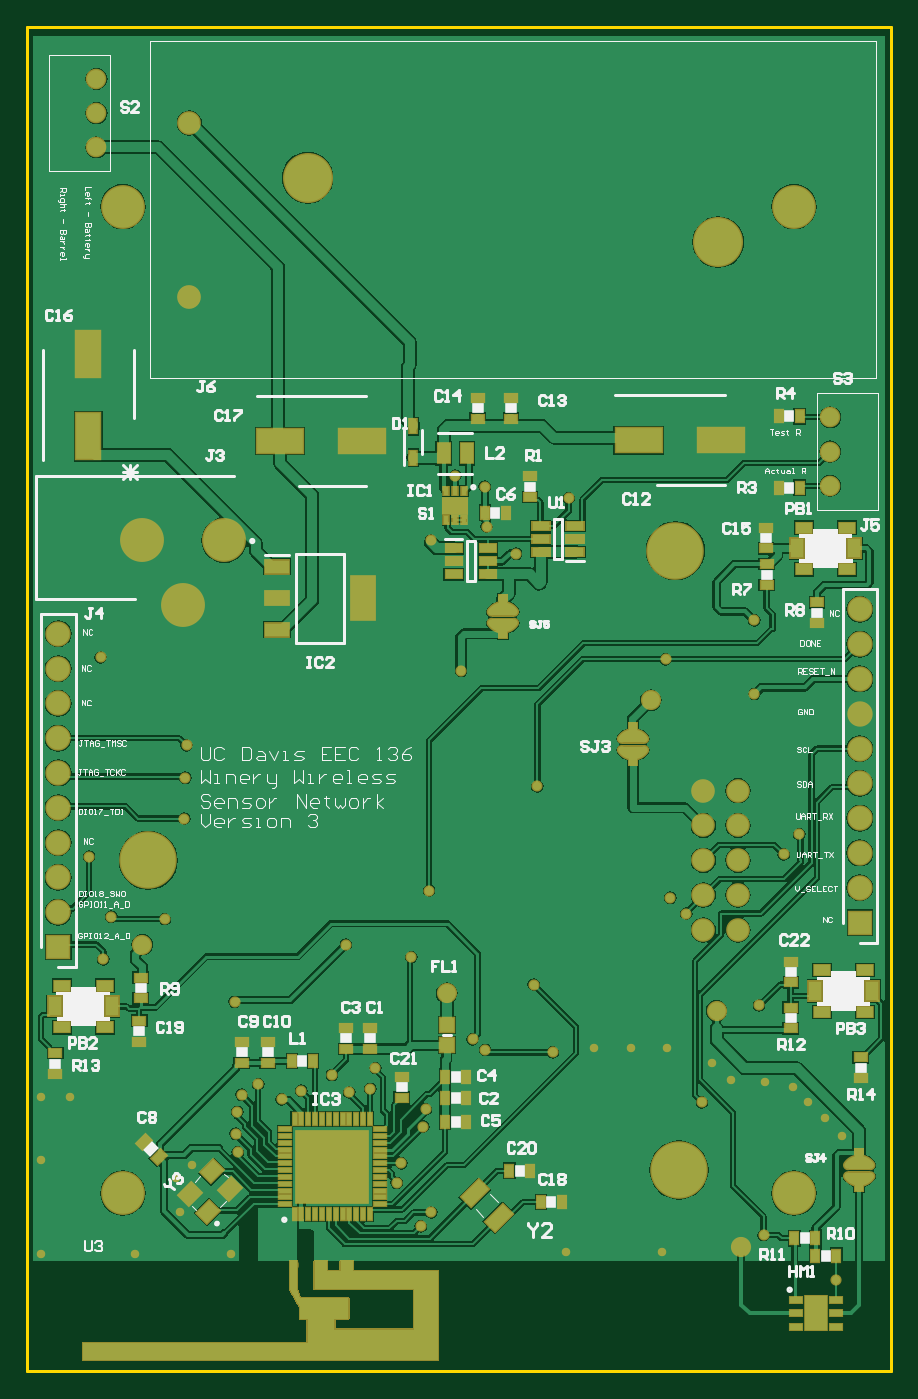
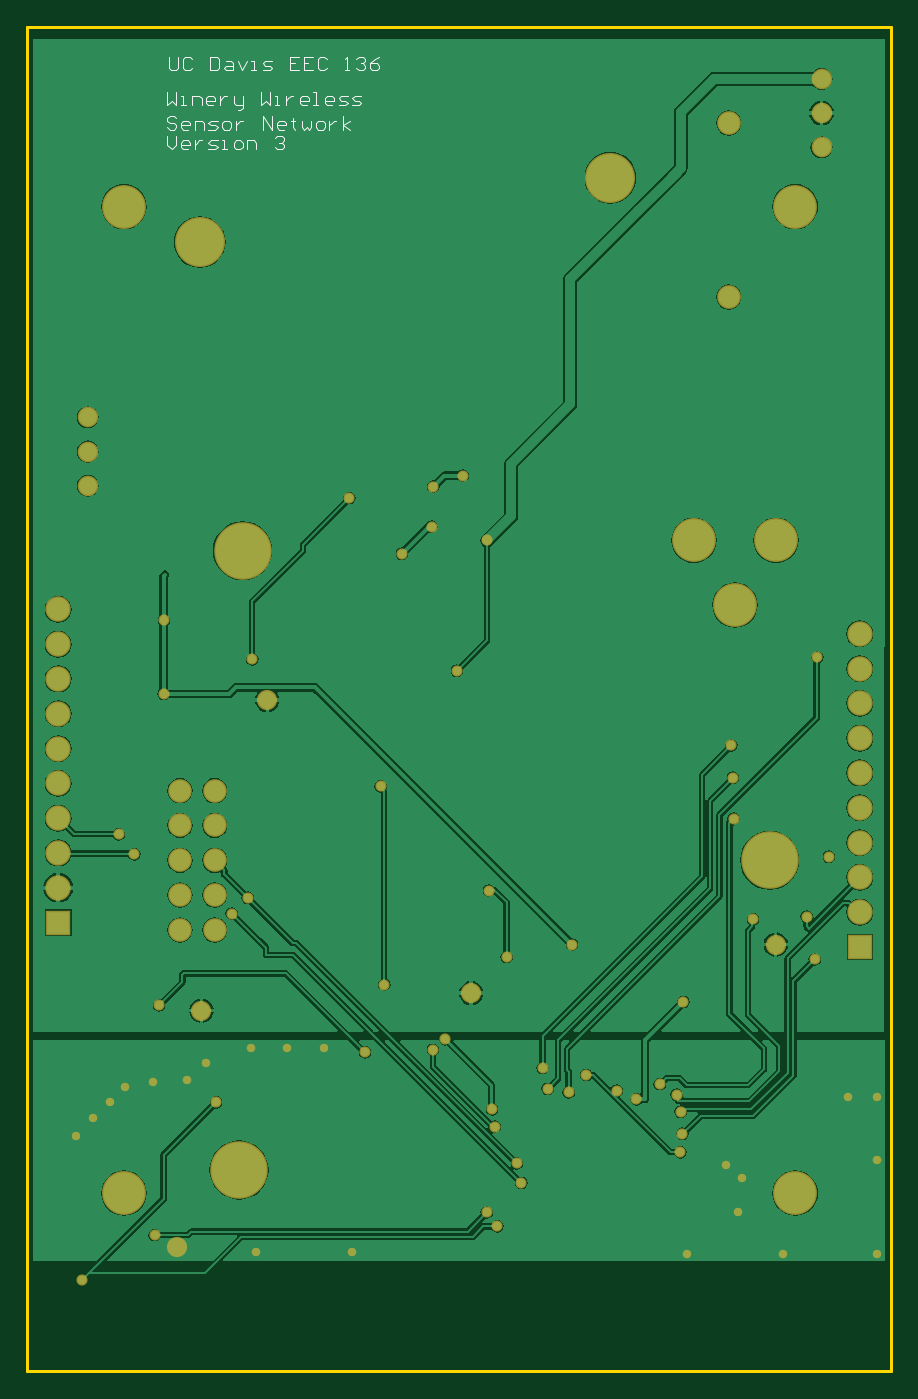
Circuit board: 8 layer files. Board 63.0 x 98.1 mm.
- bottom_copper: V3.GBL (56662 bytes)
- bottom_silk: V3.GBO (5193 bytes)
- bottom_mask: V3.GBS (3202 bytes)
- outline: V3.GM1 (279 bytes)
- top_copper: V3.GTL (87234 bytes)
- top_silk: V3.GTO (40632 bytes)
- paste: V3.GTP (5501 bytes)
- top_mask: V3.GTS (34494 bytes)

=== bottom_copper: V3.GBL (56662 bytes, source omitted) ===
=== bottom_silk: V3.GBO ===
G04*
G04 #@! TF.GenerationSoftware,Altium Limited,Altium Designer,19.1.7 (138)*
G04*
G04 Layer_Color=32896*
%FSLAX25Y25*%
%MOIN*%
G70*
G01*
G75*
%ADD12C,0.00394*%
D12*
X83806Y161077D02*
Y157141D01*
X82494Y158453D01*
X81182Y157141D01*
Y161077D01*
X79871Y157141D02*
X78559D01*
X79215D01*
Y159765D01*
X79871D01*
X76591Y157141D02*
Y159765D01*
X74623D01*
X73967Y159109D01*
Y157141D01*
X70687D02*
X71999D01*
X72655Y157797D01*
Y159109D01*
X71999Y159765D01*
X70687D01*
X70031Y159109D01*
Y158453D01*
X72655D01*
X68719Y159765D02*
Y157141D01*
Y158453D01*
X68063Y159109D01*
X67407Y159765D01*
X66751D01*
X64784D02*
Y157797D01*
X64128Y157141D01*
X62160D01*
Y156485D01*
X62816Y155829D01*
X63472D01*
X62160Y157141D02*
Y159765D01*
X56912Y161077D02*
Y157141D01*
X55600Y158453D01*
X54288Y157141D01*
Y161077D01*
X52976Y157141D02*
X51664D01*
X52320D01*
Y159765D01*
X52976D01*
X49697D02*
Y157141D01*
Y158453D01*
X49041Y159109D01*
X48385Y159765D01*
X47729D01*
X43793Y157141D02*
X45105D01*
X45761Y157797D01*
Y159109D01*
X45105Y159765D01*
X43793D01*
X43137Y159109D01*
Y158453D01*
X45761D01*
X41825Y157141D02*
X40513D01*
X41169D01*
Y161077D01*
X41825D01*
X36577Y157141D02*
X37889D01*
X38545Y157797D01*
Y159109D01*
X37889Y159765D01*
X36577D01*
X35921Y159109D01*
Y158453D01*
X38545D01*
X34610Y157141D02*
X32642D01*
X31986Y157797D01*
X32642Y158453D01*
X33954D01*
X34610Y159109D01*
X33954Y159765D01*
X31986D01*
X30674Y157141D02*
X28706D01*
X28050Y157797D01*
X28706Y158453D01*
X30018D01*
X30674Y159109D01*
X30018Y159765D01*
X28050D01*
X81182Y153441D02*
X81838Y154097D01*
X83150D01*
X83806Y153441D01*
Y152785D01*
X83150Y152129D01*
X81838D01*
X81182Y151473D01*
Y150817D01*
X81838Y150162D01*
X83150D01*
X83806Y150817D01*
X77903Y150162D02*
X79215D01*
X79871Y150817D01*
Y152129D01*
X79215Y152785D01*
X77903D01*
X77247Y152129D01*
Y151473D01*
X79871D01*
X75935Y150162D02*
Y152785D01*
X73967D01*
X73311Y152129D01*
Y150162D01*
X71999D02*
X70031D01*
X69375Y150817D01*
X70031Y151473D01*
X71343D01*
X71999Y152129D01*
X71343Y152785D01*
X69375D01*
X67407Y150162D02*
X66096D01*
X65439Y150817D01*
Y152129D01*
X66096Y152785D01*
X67407D01*
X68063Y152129D01*
Y150817D01*
X67407Y150162D01*
X64128Y152785D02*
Y150162D01*
Y151473D01*
X63472Y152129D01*
X62816Y152785D01*
X62160D01*
X56256Y150162D02*
Y154097D01*
X53632Y150162D01*
Y154097D01*
X50353Y150162D02*
X51664D01*
X52320Y150817D01*
Y152129D01*
X51664Y152785D01*
X50353D01*
X49697Y152129D01*
Y151473D01*
X52320D01*
X47729Y153441D02*
Y152785D01*
X48385D01*
X47073D01*
X47729D01*
Y150817D01*
X47073Y150162D01*
X45105Y152785D02*
Y150817D01*
X44449Y150162D01*
X43793Y150817D01*
X43137Y150162D01*
X42481Y150817D01*
Y152785D01*
X40513Y150162D02*
X39201D01*
X38545Y150817D01*
Y152129D01*
X39201Y152785D01*
X40513D01*
X41169Y152129D01*
Y150817D01*
X40513Y150162D01*
X37233Y152785D02*
Y150162D01*
Y151473D01*
X36577Y152129D01*
X35921Y152785D01*
X35265D01*
X33298Y150162D02*
Y154097D01*
Y151473D02*
X31330Y152785D01*
X33298Y151473D02*
X31330Y150162D01*
X83806Y148429D02*
Y145806D01*
X82494Y144494D01*
X81182Y145806D01*
Y148429D01*
X77903Y144494D02*
X79215D01*
X79871Y145150D01*
Y146462D01*
X79215Y147117D01*
X77903D01*
X77247Y146462D01*
Y145806D01*
X79871D01*
X75935Y147117D02*
Y144494D01*
Y145806D01*
X75279Y146462D01*
X74623Y147117D01*
X73967D01*
X71999Y144494D02*
X70031D01*
X69375Y145150D01*
X70031Y145806D01*
X71343D01*
X71999Y146462D01*
X71343Y147117D01*
X69375D01*
X68063Y144494D02*
X66751D01*
X67407D01*
Y147117D01*
X68063D01*
X64128Y144494D02*
X62816D01*
X62160Y145150D01*
Y146462D01*
X62816Y147117D01*
X64128D01*
X64784Y146462D01*
Y145150D01*
X64128Y144494D01*
X60848D02*
Y147117D01*
X58880D01*
X58224Y146462D01*
Y144494D01*
X52976Y147774D02*
X52320Y148429D01*
X51008D01*
X50353Y147774D01*
Y147117D01*
X51008Y146462D01*
X51664D01*
X51008D01*
X50353Y145806D01*
Y145150D01*
X51008Y144494D01*
X52320D01*
X52976Y145150D01*
X83300Y171136D02*
Y167856D01*
X82644Y167200D01*
X81332D01*
X80676Y167856D01*
Y171136D01*
X76740Y170480D02*
X77396Y171136D01*
X78708D01*
X79364Y170480D01*
Y167856D01*
X78708Y167200D01*
X77396D01*
X76740Y167856D01*
X71493Y171136D02*
Y167200D01*
X69525D01*
X68869Y167856D01*
Y170480D01*
X69525Y171136D01*
X71493D01*
X66901Y169824D02*
X65589D01*
X64933Y169168D01*
Y167200D01*
X66901D01*
X67557Y167856D01*
X66901Y168512D01*
X64933D01*
X63621Y169824D02*
X62309Y167200D01*
X60997Y169824D01*
X59686Y167200D02*
X58374D01*
X59030D01*
Y169824D01*
X59686D01*
X56406Y167200D02*
X54438D01*
X53782Y167856D01*
X54438Y168512D01*
X55750D01*
X56406Y169168D01*
X55750Y169824D01*
X53782D01*
X45911Y171136D02*
X48534D01*
Y167200D01*
X45911D01*
X48534Y169168D02*
X47222D01*
X41975Y171136D02*
X44599D01*
Y167200D01*
X41975D01*
X44599Y169168D02*
X43287D01*
X38039Y170480D02*
X38695Y171136D01*
X40007D01*
X40663Y170480D01*
Y167856D01*
X40007Y167200D01*
X38695D01*
X38039Y167856D01*
X32791Y167200D02*
X31479D01*
X32135D01*
Y171136D01*
X32791Y170480D01*
X29512D02*
X28856Y171136D01*
X27544D01*
X26888Y170480D01*
Y169824D01*
X27544Y169168D01*
X28200D01*
X27544D01*
X26888Y168512D01*
Y167856D01*
X27544Y167200D01*
X28856D01*
X29512Y167856D01*
X22952Y171136D02*
X24264Y170480D01*
X25576Y169168D01*
Y167856D01*
X24920Y167200D01*
X23608D01*
X22952Y167856D01*
Y168512D01*
X23608Y169168D01*
X25576D01*
M02*

=== bottom_mask: V3.GBS ===
G04*
G04 #@! TF.GenerationSoftware,Altium Limited,Altium Designer,19.1.7 (138)*
G04*
G04 Layer_Color=16711935*
%FSLAX25Y25*%
%MOIN*%
G70*
G01*
G75*
%ADD68C,0.06800*%
%ADD69C,0.12611*%
%ADD70C,0.06824*%
%ADD71C,0.14383*%
%ADD72C,0.05918*%
%ADD73R,0.07296X0.07296*%
%ADD74C,0.07296*%
%ADD75C,0.16548*%
%ADD76C,0.03200*%
%ADD77C,0.02434*%
%ADD78C,0.05800*%
D68*
X70200Y-39800D02*
D03*
Y-49800D02*
D03*
X80200Y-39800D02*
D03*
Y-49800D02*
D03*
Y-59800D02*
D03*
X70200D02*
D03*
X80200Y-69800D02*
D03*
X70200D02*
D03*
X80200Y-79800D02*
D03*
X70200D02*
D03*
D69*
X-67478Y32100D02*
D03*
X-91100D02*
D03*
X-79289Y13596D02*
D03*
X-96606Y-155450D02*
D03*
X96268D02*
D03*
Y128050D02*
D03*
X-96606D02*
D03*
D70*
X-77512Y102100D02*
D03*
Y152100D02*
D03*
D71*
X74496Y117848D02*
D03*
X-43496Y136352D02*
D03*
D72*
X-104179Y145057D02*
D03*
Y154900D02*
D03*
Y164743D02*
D03*
X106699Y47824D02*
D03*
Y57666D02*
D03*
Y67509D02*
D03*
D73*
X-115200Y-84700D02*
D03*
X115200Y-77700D02*
D03*
D74*
X-115200Y-74700D02*
D03*
Y-64700D02*
D03*
Y-54700D02*
D03*
Y-44700D02*
D03*
Y-34700D02*
D03*
Y-24700D02*
D03*
Y-14700D02*
D03*
Y-4700D02*
D03*
Y5300D02*
D03*
X115200Y-67700D02*
D03*
Y-57700D02*
D03*
Y-47700D02*
D03*
Y-37700D02*
D03*
Y-27700D02*
D03*
Y-17700D02*
D03*
Y-7700D02*
D03*
Y2300D02*
D03*
Y12300D02*
D03*
D75*
X63200Y-148800D02*
D03*
X-89300Y-59800D02*
D03*
X62200Y29200D02*
D03*
D76*
X87500Y-167500D02*
D03*
X108300Y-180400D02*
D03*
X-106300Y-58800D02*
D03*
X97800Y-52300D02*
D03*
X65300Y-75100D02*
D03*
X-78300Y-26800D02*
D03*
X-78700Y-36100D02*
D03*
X-99900Y-76000D02*
D03*
X-102200Y-88300D02*
D03*
X-84500Y-76700D02*
D03*
X93300Y-58100D02*
D03*
X60700Y-70600D02*
D03*
X86200Y-101500D02*
D03*
X31500Y44300D02*
D03*
X59400Y-2000D02*
D03*
X84800Y9200D02*
D03*
X84900Y-12000D02*
D03*
X16400Y28330D02*
D03*
X600Y-5300D02*
D03*
X69800Y-129300D02*
D03*
X-78900Y-47800D02*
D03*
X-45300Y-126000D02*
D03*
X-64202Y-138396D02*
D03*
X-63600Y-143700D02*
D03*
X-57700Y-124100D02*
D03*
X-62500Y-127200D02*
D03*
X-63700Y-132100D02*
D03*
X-8600Y-68500D02*
D03*
X-13700Y-87600D02*
D03*
X-9500Y-131300D02*
D03*
X-10300Y-136300D02*
D03*
X3900Y-111200D02*
D03*
X-16632Y-146831D02*
D03*
X-17900Y-152500D02*
D03*
X7500Y-114300D02*
D03*
X27000Y-115000D02*
D03*
X22500Y-38500D02*
D03*
X21500Y-95500D02*
D03*
X-51000Y-128500D02*
D03*
X-64500Y-100500D02*
D03*
X-32500Y-84000D02*
D03*
X-11000Y-165000D02*
D03*
X-8000Y-161000D02*
D03*
X-24000Y-119500D02*
D03*
X-25500Y-125500D02*
D03*
X-103000Y-1500D02*
D03*
X-31500Y-126500D02*
D03*
X-36500Y-121500D02*
D03*
X7900Y36100D02*
D03*
X-1100Y50748D02*
D03*
X-8100Y32100D02*
D03*
X7400Y47600D02*
D03*
D77*
X-80200Y-161000D02*
D03*
X-81300Y-151100D02*
D03*
X-76800Y-147400D02*
D03*
X-120100Y-127900D02*
D03*
X-111900D02*
D03*
X-120100Y-145900D02*
D03*
Y-172800D02*
D03*
X-93100D02*
D03*
X-65600D02*
D03*
X30700Y-172300D02*
D03*
X58200D02*
D03*
X110100Y-139000D02*
D03*
X105200Y-133800D02*
D03*
X100400Y-129300D02*
D03*
X96000Y-124900D02*
D03*
X88000Y-123500D02*
D03*
X78100Y-122900D02*
D03*
X72700Y-118100D02*
D03*
X59700Y-113600D02*
D03*
X38700Y-113800D02*
D03*
X49400D02*
D03*
D78*
X74000Y-103000D02*
D03*
X-91000Y-84000D02*
D03*
X55100Y-13800D02*
D03*
X81000Y-171000D02*
D03*
X-3500Y-98000D02*
D03*
M02*

=== outline: V3.GM1 ===
G04*
G04 #@! TF.GenerationSoftware,Altium Limited,Altium Designer,19.1.7 (138)*
G04*
G04 Layer_Color=16711935*
%FSLAX25Y25*%
%MOIN*%
G70*
G01*
G75*
%ADD13C,0.01000*%
D13*
X-124016Y-206693D02*
Y179700D01*
X124016D01*
Y-206693D02*
Y179700D01*
X-124016Y-206693D02*
X124016D01*
M02*

=== top_copper: V3.GTL (87234 bytes, source omitted) ===
=== top_silk: V3.GTO (40632 bytes, source omitted) ===
=== paste: V3.GTP ===
G04*
G04 #@! TF.GenerationSoftware,Altium Limited,Altium Designer,19.1.7 (138)*
G04*
G04 Layer_Color=8421504*
%FSLAX25Y25*%
%MOIN*%
G70*
G01*
G75*
%ADD18R,0.07087X0.13386*%
%ADD19R,0.04528X0.02953*%
%ADD20R,0.03740X0.05512*%
%ADD21R,0.03600X0.02400*%
%ADD22R,0.03937X0.03937*%
%ADD23R,0.03543X0.05709*%
%ADD24R,0.02400X0.03600*%
G04:AMPARAMS|DCode=25|XSize=70.87mil|YSize=39.37mil|CornerRadius=0mil|HoleSize=0mil|Usage=FLASHONLY|Rotation=225.000|XOffset=0mil|YOffset=0mil|HoleType=Round|Shape=Rectangle|*
%AMROTATEDRECTD25*
4,1,4,0.01114,0.03897,0.03897,0.01114,-0.01114,-0.03897,-0.03897,-0.01114,0.01114,0.03897,0.0*
%
%ADD25ROTATEDRECTD25*%

%ADD26R,0.04724X0.02362*%
%ADD27R,0.01378X0.02362*%
%ADD28R,0.06693X0.04331*%
%ADD29R,0.04921X0.02362*%
%ADD30R,0.01968X0.04134*%
%ADD31R,0.01181X0.03347*%
%ADD32R,0.03347X0.01181*%
%ADD33R,0.20669X0.20669*%
%ADD34R,0.13386X0.07087*%
G04:AMPARAMS|DCode=35|XSize=51.18mil|YSize=41.34mil|CornerRadius=0mil|HoleSize=0mil|Usage=FLASHONLY|Rotation=45.000|XOffset=0mil|YOffset=0mil|HoleType=Round|Shape=Rectangle|*
%AMROTATEDRECTD35*
4,1,4,-0.00348,-0.03271,-0.03271,-0.00348,0.00348,0.03271,0.03271,0.00348,-0.00348,-0.03271,0.0*
%
%ADD35ROTATEDRECTD35*%

%ADD36R,0.06890X0.03740*%
%ADD37R,0.06890X0.12598*%
%ADD38R,0.06299X0.09843*%
%ADD39R,0.03543X0.01772*%
G04:AMPARAMS|DCode=40|XSize=18.11mil|YSize=18.11mil|CornerRadius=4.53mil|HoleSize=0mil|Usage=FLASHONLY|Rotation=180.000|XOffset=0mil|YOffset=0mil|HoleType=Round|Shape=RoundedRectangle|*
%AMROUNDEDRECTD40*
21,1,0.01811,0.00906,0,0,180.0*
21,1,0.00906,0.01811,0,0,180.0*
1,1,0.00906,-0.00453,0.00453*
1,1,0.00906,0.00453,0.00453*
1,1,0.00906,0.00453,-0.00453*
1,1,0.00906,-0.00453,-0.00453*
%
%ADD40ROUNDEDRECTD40*%
G04:AMPARAMS|DCode=41|XSize=36mil|YSize=24mil|CornerRadius=0mil|HoleSize=0mil|Usage=FLASHONLY|Rotation=225.000|XOffset=0mil|YOffset=0mil|HoleType=Round|Shape=Rectangle|*
%AMROTATEDRECTD41*
4,1,4,0.00424,0.02121,0.02121,0.00424,-0.00424,-0.02121,-0.02121,-0.00424,0.00424,0.02121,0.0*
%
%ADD41ROTATEDRECTD41*%

D18*
X-106500Y85611D02*
D03*
Y61989D02*
D03*
D19*
X-101799Y-95796D02*
D03*
X-114201D02*
D03*
Y-107804D02*
D03*
X-101799D02*
D03*
X99199Y23796D02*
D03*
X111601D02*
D03*
Y35804D02*
D03*
X99199D02*
D03*
X104299Y-91396D02*
D03*
X116701D02*
D03*
Y-103404D02*
D03*
X104299D02*
D03*
D20*
X-99831Y-101800D02*
D03*
X-116169D02*
D03*
X97231Y29800D02*
D03*
X113569D02*
D03*
X118669Y-97400D02*
D03*
X102331D02*
D03*
D21*
X-116000Y-115200D02*
D03*
Y-121200D02*
D03*
X-91500Y-93500D02*
D03*
Y-99500D02*
D03*
X-91900Y-105900D02*
D03*
Y-111900D02*
D03*
X95400Y-94900D02*
D03*
Y-88900D02*
D03*
X14900Y73100D02*
D03*
Y67100D02*
D03*
X5400Y73100D02*
D03*
Y67100D02*
D03*
X88200Y29800D02*
D03*
Y35800D02*
D03*
X102900Y14300D02*
D03*
Y8300D02*
D03*
X88400Y19300D02*
D03*
Y25300D02*
D03*
X115400Y-116400D02*
D03*
Y-122400D02*
D03*
X95300Y-108100D02*
D03*
Y-102100D02*
D03*
X-25500Y-108000D02*
D03*
Y-114000D02*
D03*
X-62500Y-118000D02*
D03*
Y-112000D02*
D03*
X-16500Y-128000D02*
D03*
Y-122000D02*
D03*
X20400Y50600D02*
D03*
Y44600D02*
D03*
X-32500Y-114000D02*
D03*
Y-108000D02*
D03*
X-55000Y-118000D02*
D03*
Y-112000D02*
D03*
D22*
X-3500Y-112953D02*
D03*
Y-107047D02*
D03*
D23*
X-4446Y57100D02*
D03*
X2246D02*
D03*
D24*
X91900Y47300D02*
D03*
X97900D02*
D03*
X102400Y-173400D02*
D03*
X108400D02*
D03*
X102400Y-168400D02*
D03*
X96400D02*
D03*
X-4000Y-122000D02*
D03*
X2000D02*
D03*
Y-128000D02*
D03*
X-4000D02*
D03*
X2000Y-135000D02*
D03*
X-4000D02*
D03*
X7400Y40100D02*
D03*
X13400D02*
D03*
X23500Y-158000D02*
D03*
X29500D02*
D03*
X14500Y-149000D02*
D03*
X20500D02*
D03*
X91900Y67800D02*
D03*
X97900D02*
D03*
X-48000Y-117500D02*
D03*
X-42000D02*
D03*
D25*
X11480Y-162480D02*
D03*
X4520Y-155520D02*
D03*
D26*
X8321Y29840D02*
D03*
Y26100D02*
D03*
Y22360D02*
D03*
X-1521D02*
D03*
Y26100D02*
D03*
Y29840D02*
D03*
D27*
X1459Y46234D02*
D03*
X-1100D02*
D03*
X-3659D02*
D03*
Y37966D02*
D03*
X-1100D02*
D03*
X1459D02*
D03*
D28*
X-1100Y42100D02*
D03*
D29*
X23479Y28860D02*
D03*
Y32600D02*
D03*
Y36340D02*
D03*
X33321D02*
D03*
Y32600D02*
D03*
Y28860D02*
D03*
D30*
X-13200Y64880D02*
D03*
Y55920D02*
D03*
D31*
X-47244Y-161417D02*
D03*
X-45276D02*
D03*
X-43307D02*
D03*
X-41339D02*
D03*
X-39370D02*
D03*
X-37402D02*
D03*
X-35433D02*
D03*
X-33465D02*
D03*
X-31496D02*
D03*
X-29528D02*
D03*
X-27559D02*
D03*
X-25591D02*
D03*
Y-134252D02*
D03*
X-27559D02*
D03*
X-29528D02*
D03*
X-31496D02*
D03*
X-33465D02*
D03*
X-35433D02*
D03*
X-37402D02*
D03*
X-39370D02*
D03*
X-41339D02*
D03*
X-43307D02*
D03*
X-45276D02*
D03*
X-47244D02*
D03*
D32*
X-22835Y-158661D02*
D03*
Y-156693D02*
D03*
Y-154724D02*
D03*
Y-152756D02*
D03*
Y-150787D02*
D03*
Y-148819D02*
D03*
Y-146850D02*
D03*
Y-144882D02*
D03*
Y-142913D02*
D03*
Y-140945D02*
D03*
Y-138976D02*
D03*
Y-137008D02*
D03*
X-50000D02*
D03*
Y-138976D02*
D03*
Y-140945D02*
D03*
Y-142913D02*
D03*
Y-144882D02*
D03*
Y-146850D02*
D03*
Y-148819D02*
D03*
Y-150787D02*
D03*
Y-152756D02*
D03*
Y-154724D02*
D03*
Y-156693D02*
D03*
Y-158661D02*
D03*
D33*
X-36417Y-147835D02*
D03*
D34*
X51589Y60900D02*
D03*
X75211D02*
D03*
X-51411Y60700D02*
D03*
X-27789D02*
D03*
D35*
X-77277Y-155626D02*
D03*
X-70874Y-149223D02*
D03*
X-65724Y-154374D02*
D03*
X-72126Y-160777D02*
D03*
D36*
X-52302Y24555D02*
D03*
Y15500D02*
D03*
Y6445D02*
D03*
D37*
X-27498Y15500D02*
D03*
D38*
X102500Y-190000D02*
D03*
D39*
X108209Y-186063D02*
D03*
Y-190000D02*
D03*
Y-193937D02*
D03*
X96791D02*
D03*
Y-190000D02*
D03*
Y-186063D02*
D03*
D40*
X-47504Y-176083D02*
D03*
D41*
X-90521Y-140679D02*
D03*
X-86279Y-144921D02*
D03*
M02*

=== top_mask: V3.GTS (34494 bytes, source omitted) ===
